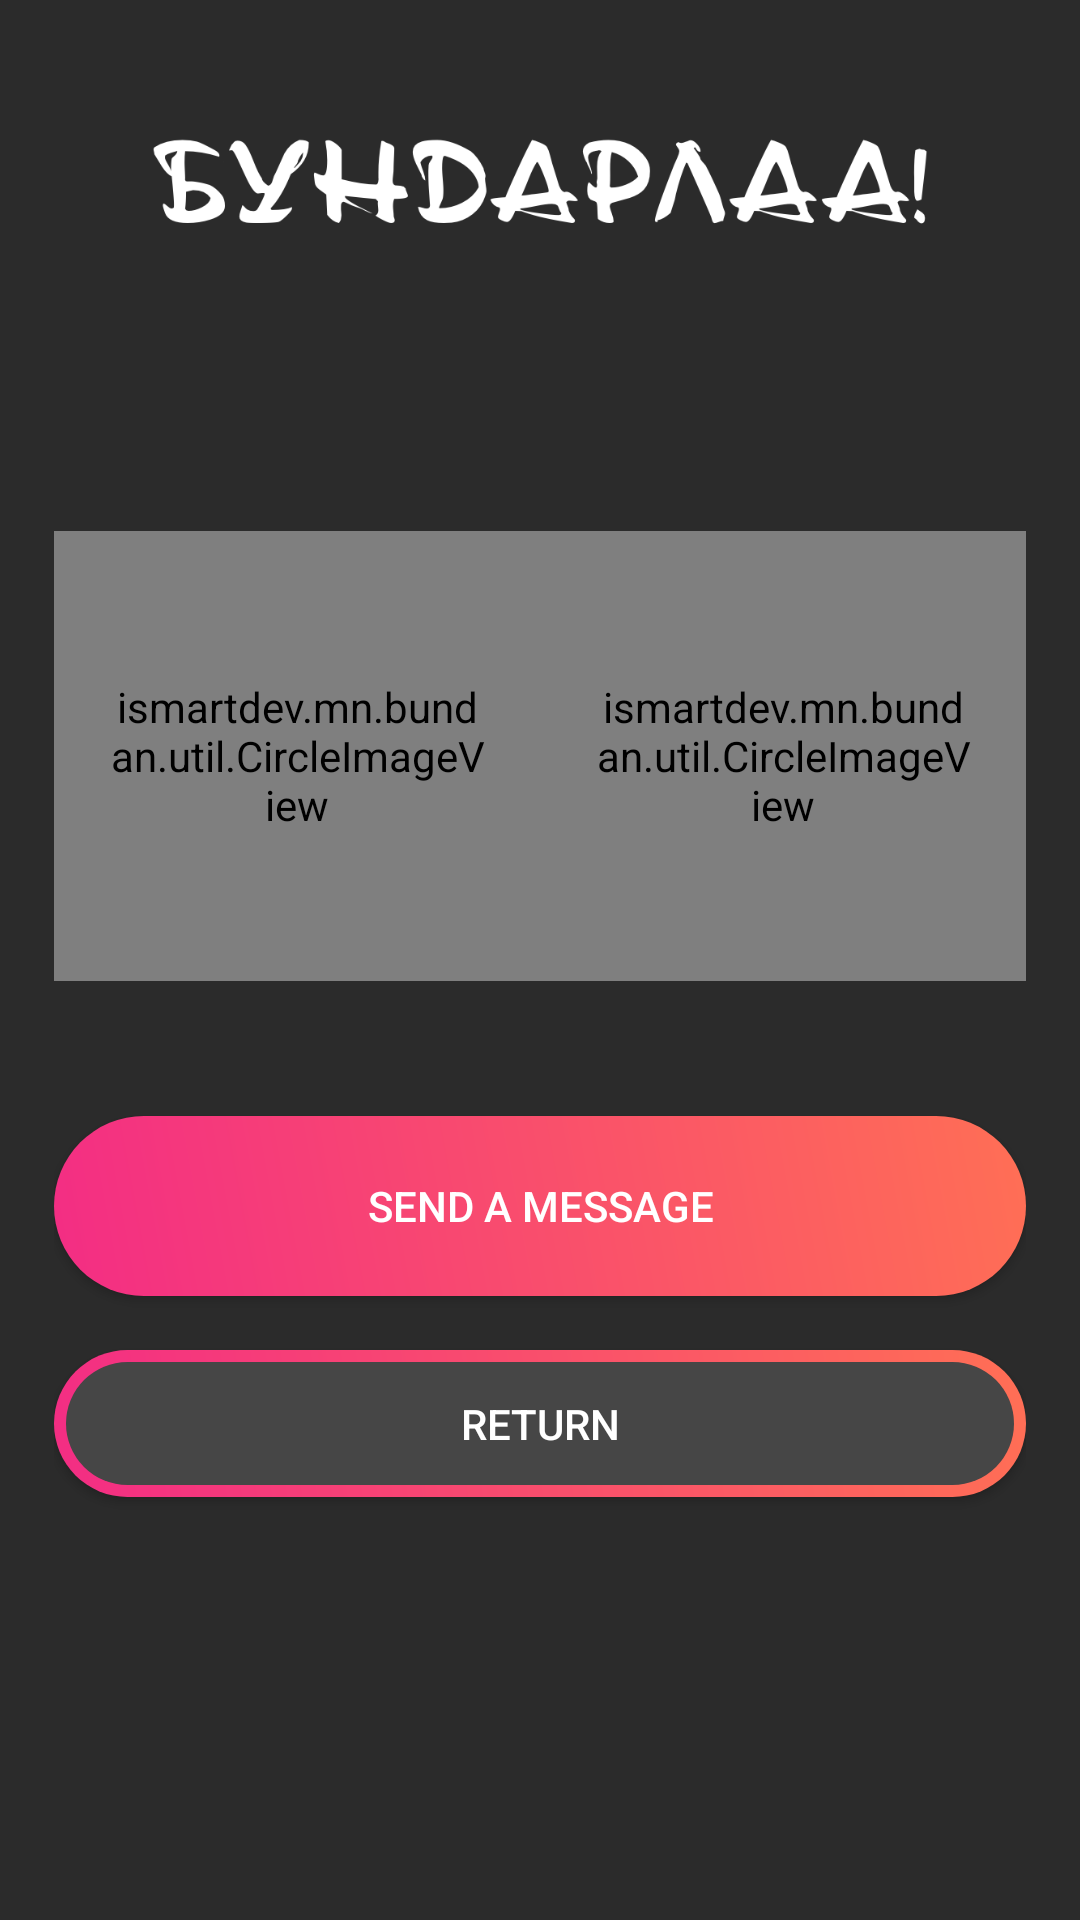

The Android layout XML behind this screen, and the referenced resources:
<!-- AndroidManifest.xml: activity theme Theme.AppCompat.Light.NoActionBar.FullScreen -->
<!-- res/layout/activity_match.xml -->
<FrameLayout xmlns:android="http://schemas.android.com/apk/res/android"
    xmlns:app="http://schemas.android.com/apk/res-auto"
    xmlns:tools="http://schemas.android.com/tools"
    android:layout_width="match_parent"
    android:layout_height="match_parent"
    android:background="#484848"
    tools:context="ismartdev.mn.bundan.MatchActivity">


    
    <FrameLayout
        android:layout_width="match_parent"
        android:layout_height="match_parent"
        android:fitsSystemWindows="true">

        <LinearLayout
            android:id="@+id/fullscreen_content_controls"
            android:layout_width="match_parent"
            android:layout_height="match_parent"
            android:layout_gravity="center_horizontal"
            android:background="@color/black_overlay"
            android:gravity="center_horizontal"
            android:orientation="vertical"
            android:padding="18dp"
            tools:ignore="UselessParent">

            <ImageView
                android:layout_width="wrap_content"
                android:layout_height="wrap_content"
                android:src="@drawable/match_header"/>

            <TextView
                android:id="@+id/match_name"
                android:layout_width="wrap_content"
                android:layout_height="wrap_content"
                android:padding="25dp"
                android:textColor="@android:color/white" />

            <LinearLayout
                android:layout_width="match_parent"
                android:layout_height="150dp"

                android:orientation="horizontal">

                <ismartdev.mn.bundan.util.CircleImageView
                    android:id="@+id/match_my_pic"
                    android:layout_width="match_parent"
                    android:layout_height="match_parent"
                    android:layout_weight="1"
                    android:padding="18dp"
                    app:border_color="@android:color/white"
                    app:border_width="2dp" />

                <ismartdev.mn.bundan.util.CircleImageView
                    android:id="@+id/match_friend_pic"
                    android:layout_width="match_parent"
                    android:layout_height="match_parent"
                    android:layout_weight="1"
                    android:padding="18dp"
                    app:border_color="@android:color/white"
                    app:border_width="2dp" />
            </LinearLayout>

            <Button
                android:id="@+id/send_message"
                android:layout_marginTop="45dp"
                android:layout_width="match_parent"
                android:layout_height="wrap_content"
                android:background="@drawable/gradient_round_pink"
                android:padding="15dp"
                android:text="@string/send_message"
                android:textColor="@android:color/white" />

            <Button
                android:id="@+id/keep_swipe"
                android:layout_width="match_parent"
                android:layout_height="wrap_content"
                android:layout_marginTop="18dp"
                android:background="@drawable/gradient_border_pink"
                android:padding="15dp"
                android:text="@string/keep_swiping"
                android:textColor="@android:color/white" />
        </LinearLayout>
    </FrameLayout>

</FrameLayout>
<!-- resources referenced by this layout -->
<resources>
  <color name="black_overlay">#66000000</color>
  <!-- drawable gradient_border_pink (drawable) -->
  <?xml version="1.0" encoding="UTF-8"?>
  <layer-list xmlns:android="http://schemas.android.com/apk/res/android" >
  
      <item>
          <shape android:shape="rectangle" >
              <corners
                  android:radius="45dp"
                  />
              <gradient
                  android:angle="45"
                  android:startColor="#f32d84"
                  android:endColor="#ff6f55"
                  android:type="linear" />
          </shape>
      </item>
      <item
          android:bottom="4dp"
          android:left="4dp"
          android:right="4dp"
          android:top="4dp">
  
          <shape android:shape="rectangle" >
              <corners
                  android:radius="45dp"
                  />
              <solid android:color="#464646" />
          </shape>
      </item>
  
  </layer-list>
  <!-- drawable gradient_round_pink (drawable) -->
  <?xml version="1.0" encoding="utf-8"?>
  <shape xmlns:android="http://schemas.android.com/apk/res/android" android:shape="rectangle" >
      <corners
          android:radius="45dp"
          />
      <gradient
          android:angle="45"
          android:startColor="#f32d84"
          android:endColor="#ff6f55"
          android:type="linear"
          />
      <padding
          android:left="0dp"
          android:top="0dp"
          android:right="0dp"
          android:bottom="0dp"
          />
      <size
          android:width="270dp"
          android:height="60dp"
          />
  </shape>
  <!-- drawable match_header: png bitmap (drawable-hdpi, 15324 bytes) -->
  <string name="keep_swiping">Return</string>
  <string name="send_message">Send a message</string>
  <style name="Theme.AppCompat.Light.NoActionBar.FullScreen" parent="@style/Theme.AppCompat.Light">
          <item name="windowNoTitle">true</item>
          <item name="windowActionBar">false</item>
          <item name="android:windowFullscreen">true</item>
          <item name="android:windowContentOverlay">@null</item>
      </style>
</resources>
